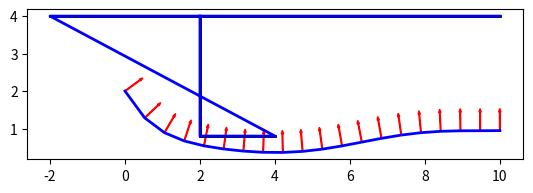

This chart was generated by the following Python code:
import numpy as np
import matplotlib.pyplot as plt
from dataclasses import dataclass, field
from typing import List


@dataclass
class Obstacle:
    x0: float
    y0: float
    x1: float
    y1: float

    def draw(self, ax):
        ax.plot([self.x0, self.x1], [self.y0, self.y1], 'k', linewidth=2)


@dataclass
class Path:
    x: np.ndarray
    y: np.ndarray
    angle: np.ndarray = field(default_factory=lambda: np.zeros((0,)))

    def draw(self, ax):
        ax.plot(self.x, self.y, 'b', linewidth=2)
        for i in range(self.angle.shape[0]):
            ax.arrow(self.x[i], self.y[i], -0.5 * np.sin(self.angle[i]),
                     0.5 * np.cos(self.angle[i]), width=0.02, color='r')

    def __post_init__(self):
        self.angle = np.zeros((self.x.shape[0],))
        self.angle[0] = np.arctan2(self.y[1] - self.y[0], self.x[1] - self.x[0])
        self.angle[-1] = np.arctan2(self.y[-1] - self.y[-2],
                                    self.x[-1] - self.x[-2])
        for i in range(1, self.x.shape[0] - 1):
            self.angle[i] = np.arctan2(self.y[i + 1] - self.y[i - 1],
                                       self.x[i + 1] - self.x[i - 1])


@dataclass
class Corridor:
    path: Path
    obstacles: List[Obstacle]
    x: np.ndarray = field(default_factory=lambda: np.zeros((0,)))
    y: np.ndarray = field(default_factory=lambda: np.zeros((0,)))

    def draw(self, ax):
        ax.plot(self.x, self.y, 'b', linewidth=2)

    def __post_init__(self):
        self.x = np.zeros((self.path.x.shape[0],))
        self.y = np.zeros((self.path.x.shape[0],))
        us = np.ones((4, len(obstacles)))
        us[0, :] = np.inf
        us[1, :] = -np.inf
        for i in range(self.path.x.shape[0]):
            x0 = self.path.x[i]
            y0 = self.path.y[i]
            x1 = self.path.x[i] - np.sin(self.path.angle[i])
            y1 = self.path.y[i] + np.cos(self.path.angle[i])
            min_dist = np.inf
            obs_min = None
            u_o = None
            for obs_id, obs in enumerate(self.obstacles):
                x, y, t, u = self._intersect(x0, y0, x1, y1, obs)
                if x is not None:
                    if t < min_dist:
                        obs_min = obs_id
                        min_dist = t
                        u_o = u
                        self.x[i] = x
                        self.y[i] = y
            if u_o > us[1, obs_min]:
                us[1, obs_min] = u_o
                us[3, obs_min] = i
            if u_o < us[0, obs_min]:
                us[0, obs_min] = u_o
                us[2, obs_min] = i

        for i in range(len(obstacles)):
            self.x[int(us[2, i])] = self.obstacles[i].x0
            self.y[int(us[2, i])] = self.obstacles[i].y0
            self.x[int(us[3, i])] = self.obstacles[i].x1
            self.y[int(us[3, i])] = self.obstacles[i].y1


        # for i in range(len(self.obstacles * 2)):
        #     index = self.path.x.shape[0] + i
        #     if i % 2 == 0:
        #         self.x[index] = self.obstacles[i // 2].x0
        #         self.y[index] = self.obstacles[i // 2].y0
        #     else:
        #         self.x[index] = self.obstacles[i // 2].x1
        #         self.y[index] = self.obstacles[i // 2].y1

    def _intersect(self, x0, y0, x1, y1, obs):
        x2 = obs.x0
        y2 = obs.y0
        x3 = obs.x1
        y3 = obs.y1
        denom = (x0 - x1) * (y2 - y3) - (y0 - y1) * (x2 - x3)
        if abs(denom) < 1e-6:
            return None, None, None, None
        t = ((x0 - x2) * (y2 - y3) - (y0 - y2) * (x2 - x3)) / denom
        u = -((x0 - x1) * (y0 - y2) - (y0 - y1) * (x0 - x2)) / denom
        # if t > 0 and t < 1:
        if 0 < u < 1:
            return x0 + t * (x1 - x0), y0 + t * (y1 - y0), t, u
        else:
            return None, None, None, None

    def _intersect_full(self, x0, y0, x1, y1, obs):
        x2 = obs.x0
        y2 = obs.y0
        x3 = obs.x1
        y3 = obs.y1
        denom = (x0 - x1) * (y2 - y3) - (y0 - y1) * (x2 - x3)
        if abs(denom) < 1e-6:
            return None, None
        t = ((x0 - x2) * (y2 - y3) - (y0 - y2) * (x2 - x3)) / denom
        u = -((x0 - x1) * (y0 - y2) - (y0 - y1) * (x0 - x2)) / denom
        if 0 < u < 1 and 0 < t < 1:
            return x0 + t * (x1 - x0), y0 + t * (y1 - y0), t
        else:
            return None, None


if __name__ == "__main__":
    fig, ax = plt.subplots()
    x = np.linspace(0, 10, 20)
    y = np.exp(-x)*2 + np.sin(x) * 0.1 + x / 10
    path = Path(x, y)
    obstacle = Obstacle(2, 0.8, 4, 0.8)
    obstacle3 = Obstacle(2, 4.0, 2, 0.8)
    obstacle2 = Obstacle(-2, 4.0, 10, 4.0)
    obstacles = [obstacle, obstacle2, obstacle3]
    for ob in obstacles:
        ob.draw(ax)
    corridor = Corridor(path, obstacles)
    path.draw(ax)
    corridor.draw(ax)
    ax.set_aspect('equal')
    plt.show()
